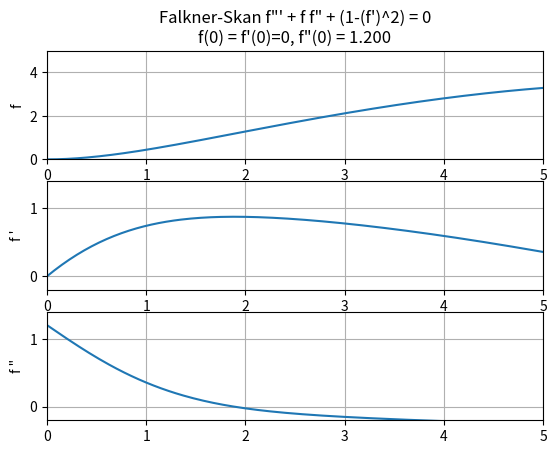
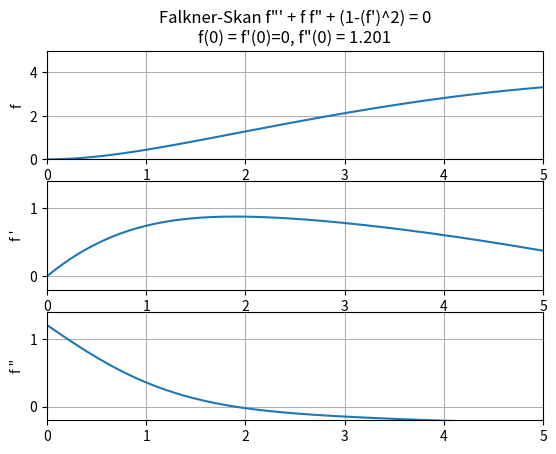
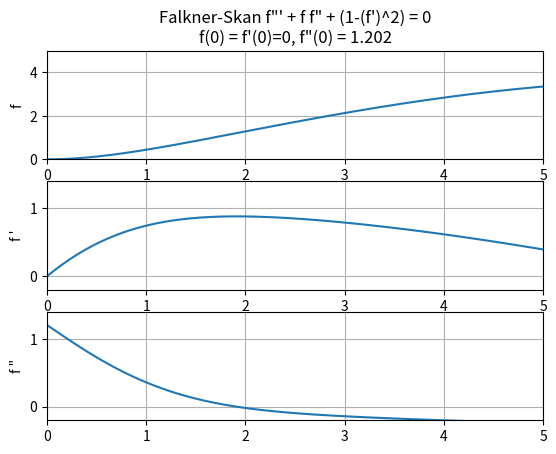
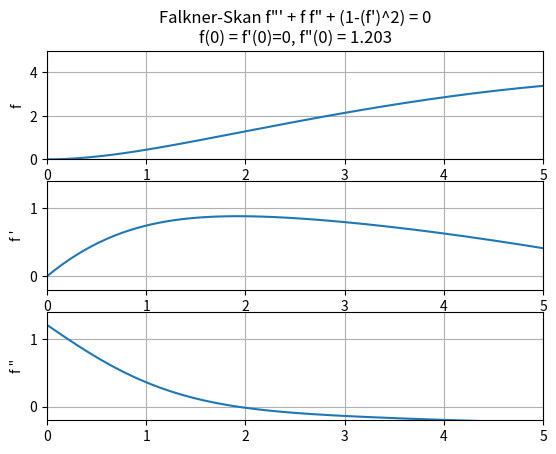
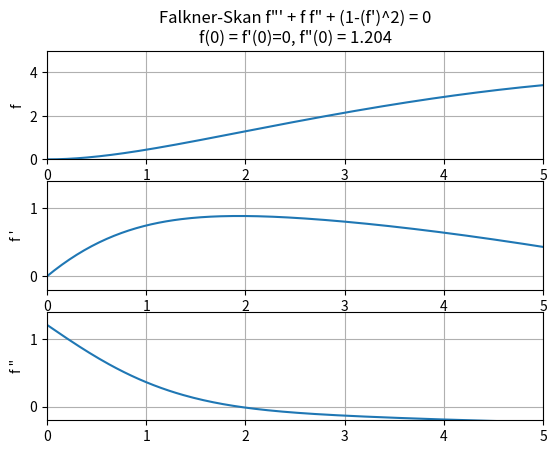
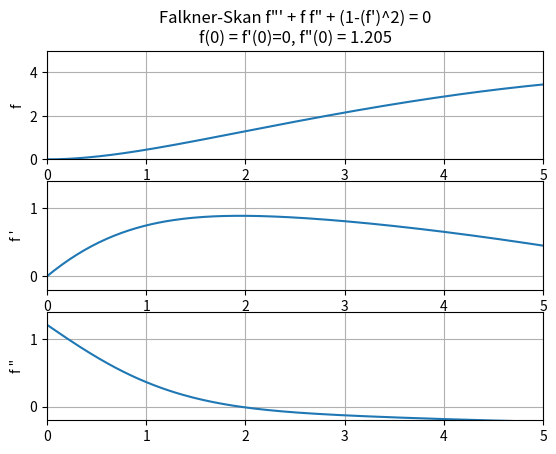
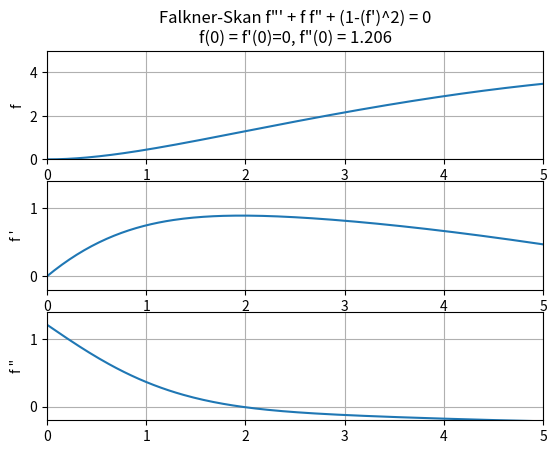
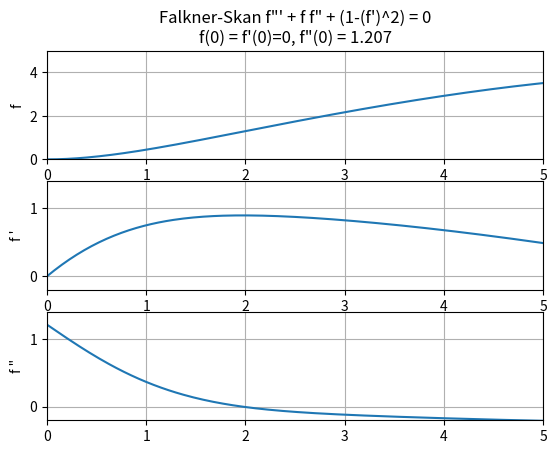
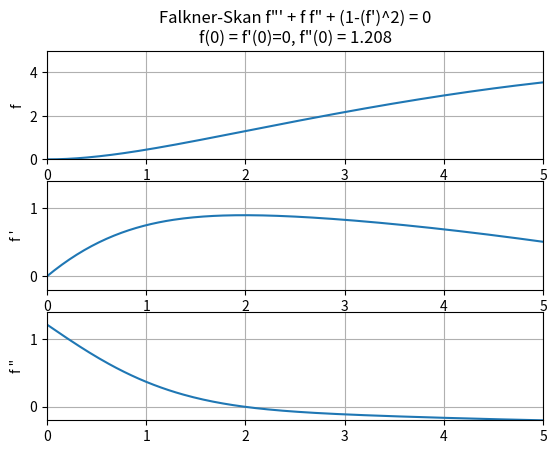
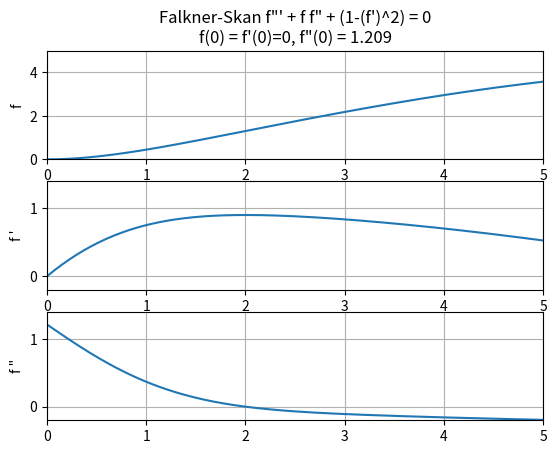
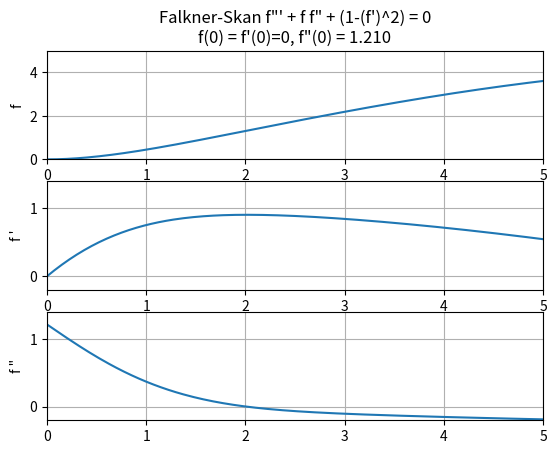
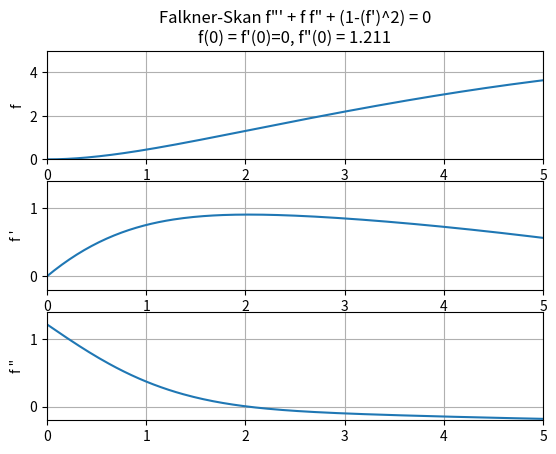
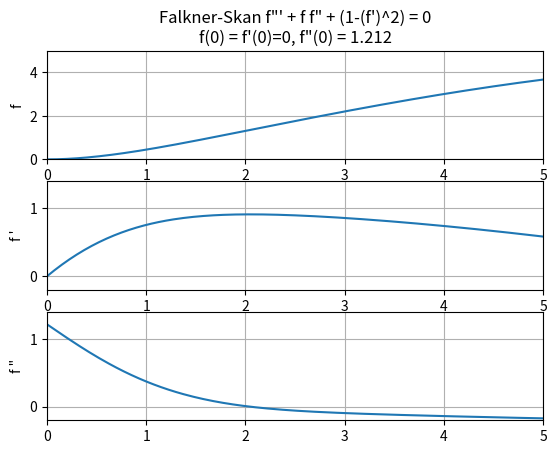
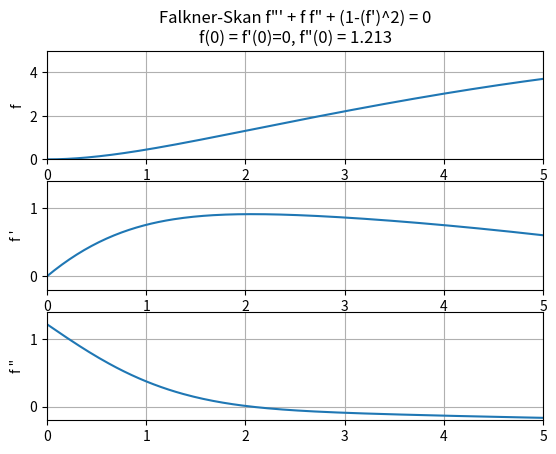
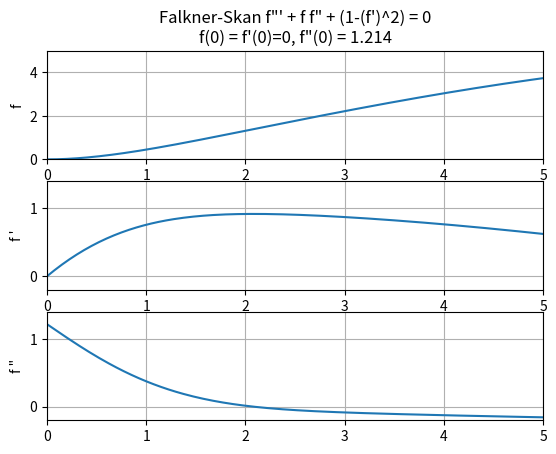
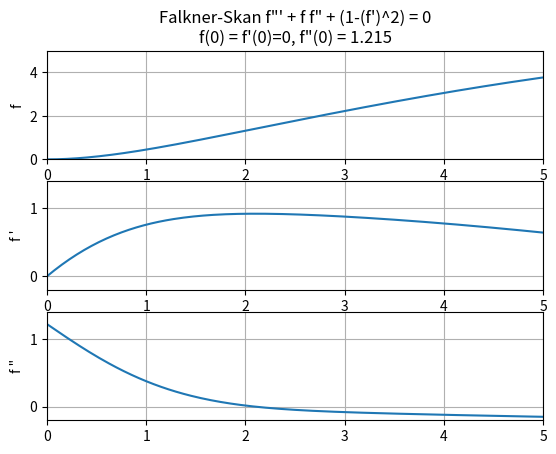

Here is the Python script that generated these plots, in order:
# -*- coding: utf-8 -*-
"""
Created on Wed Nov  8 22:45:26 2017

@author: Dan
"""

# Exercise 2.13 of Hastings-McLeod:
# Show that if beta > 0 then the boundary value problem
#   f"' + f f" + beta(1 - f'^2) =0
#   f(0) = f'(0) = 0, f'(infinity) = 1
# has a solution such that f' > 0 on (0,infty).
# Hint: Suppose that f"(0) = alpha.
# Vary alpha. Base your shooting sets on the behaviors of f' and f". You may
# wish to use a numerical ode solver to examine f' for different values of alpha
#
# Falkner-Skan equation

import numpy as np
import matplotlib.pyplot as plt
import os.path

def fs(inter,ic,n):
        [a,b] = inter; h = float(b-a)/n         # plot n points in total
        y = np.empty((n+1,3)); t = np.empty(n+1)
        y[0,:] = ic                                                     # enter initial conditions in y
        print (' ic=',ic)
        t[0] = a
        for i in range(0,n):
                t[i+1] = t[i]+h
                y[i+1,:] = rk4step(t[i],y[i,:],h)
        fig = plt.figure()
        for k in range(0,3):
                axk=fig.add_subplot(3,1,k+1)
                axk.plot(t,y[:,k])
                plt.grid(True);
#               ykmax=max(y[:,k]); ykmin=min(y[:,k]) # ok if not animating
                if(k == 0):  ykmin=0.;  ykmax=5.; varlabel="f"
                if(k == 1):  ykmin=-0.2;  ykmax=1.4; varlabel="f '"
                if(k == 2):  ykmin=-0.2;  ykmax=1.4; varlabel='f "'
                axk.axis([0,b,ykmin,ykmax])
                axk.set_ylabel(varlabel)
                if(k == 0):
                        plt.title("Falkner-Skan f\"' + f f\" + (1-(f')^2) = 0\n\
f(0) = f'(0)=0, f\"(0) = {0:.3f}".format(alpha))
        fig.savefig('falknerskan_{0:02d}'.format(fignum))
        return y

def rk4step(t,w,h):     # one step of Runge-Kutta order 4 method
        s1 = ydot(t,w)
        s2 = ydot(t+h/2,w+h*s1/2.)
        s3 = ydot(t+h/2,w+h*s2/2.)
        s4 = ydot(t+h,  w+h*s3)
        return w + h*(s1+2*s2+2*s3+s4)/6.

def ydot(t,w): # [w[0],w[1],w[2]]=[f,f',f"]
        z = np.zeros(3)
        z[0] = w[1]
        z[1] = w[2]
#   f"' = -( f f" + beta(1 - f'^2) )
        z[2] = -w[0]*w[2] - beta*(1-w[1]**2) # = f"'
        return z
os.system("rm falknerskan.gif")
os.system("rm falknerskan_??.png")
for fignum in range(0,51): # will write falknerskan_00.png, .., falknerskan_50.png
        alpha=1.2+0.001*fignum; beta=1
        y = fs([0,5],[0.,0.,alpha],200)
os.system("convert falknerskan_??.png falknerskan.gif") # create multigif animation